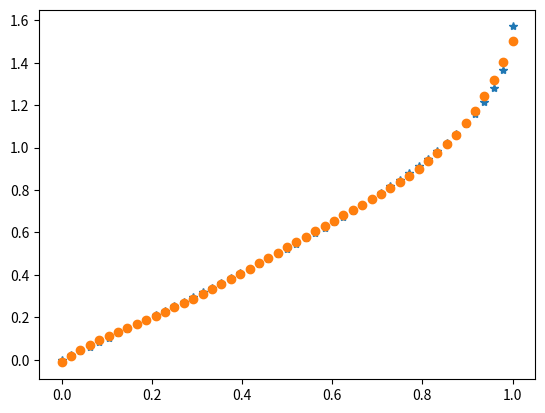

This chart was generated by the following Python code:
#usaR POLYFIT para generar el la aprox polinomial 
#recibe los datos y el grado que quiero, en este caso 5
import numpy as np
import matplotlib.pyplot as plt

x = np.linspace(0,1,49)
y = []
for i in x:
    y.append(np.arcsin(i))

ajuste = np.polyfit(x, y, 5)
recta_ajustada = np.polyval(ajuste, x)

plt.plot(x, y, '*')
plt.plot(x, recta_ajustada, 'o')
plt.show()
